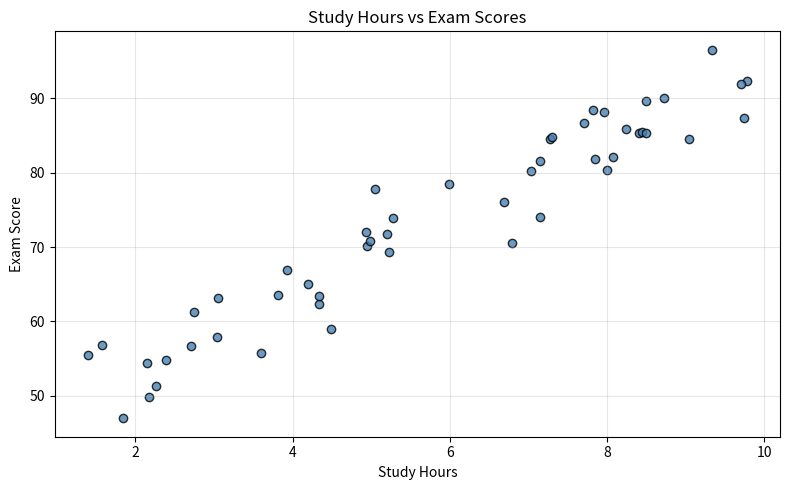

Recreate this plot in Python.
import matplotlib.pyplot as plt
import numpy as np
rng = np.random.default_rng(42)
study_hours = rng.uniform(1, 10, size=50)
exam_scores = 45 + 5 * study_hours + rng.normal(0, 5, size=50)

plt.figure(figsize=(8, 5))
plt.scatter(study_hours, exam_scores, color="steelblue", edgecolors="black", alpha=0.8)
plt.title("Study Hours vs Exam Scores")
plt.xlabel("Study Hours")
plt.ylabel("Exam Score")
plt.grid(alpha=0.3)
plt.tight_layout()
plt.show()
